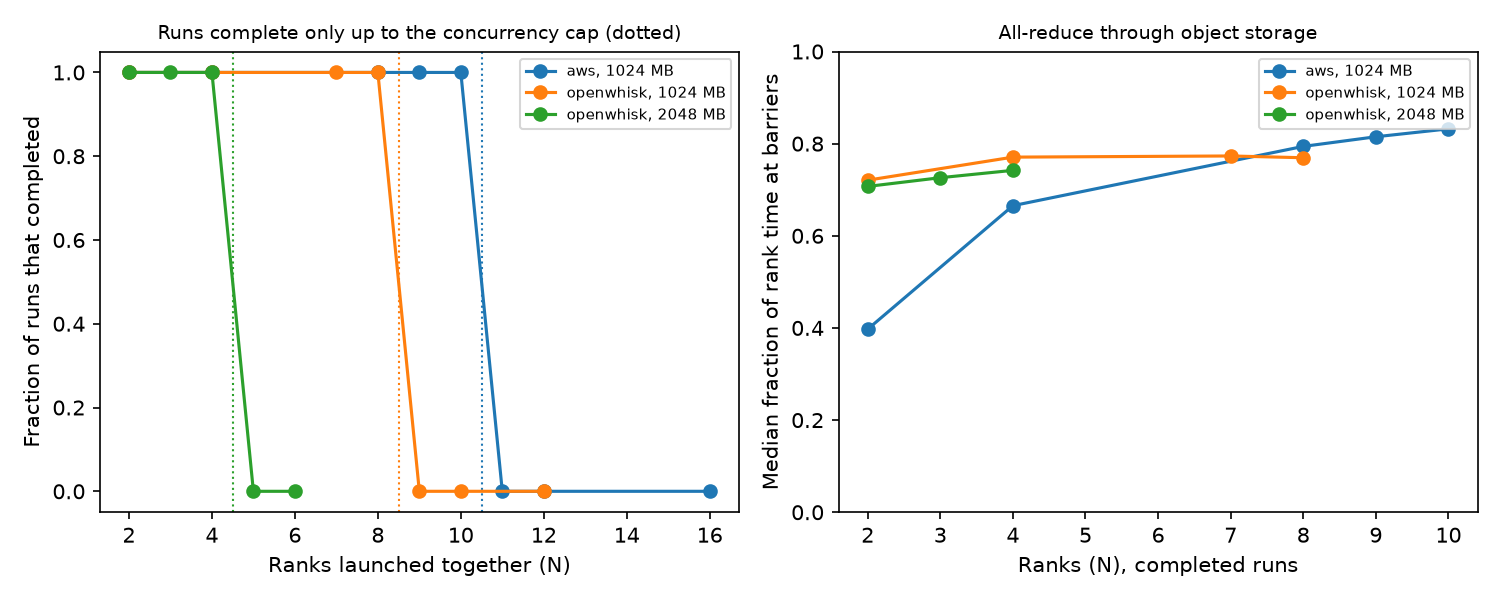

Data behind this chart, as committed beside it:
platform, memory, world_size, launches, runs_completed, completed_ranks_mean, throttled_ranks_mean, start_skew_median, wait_fraction_median, makespan_median, predicted_cap
aws, 1024, 2, 3, 3, 2.0, 0.0, 0.005, 0.397, 2.323, 10
aws, 1024, 4, 3, 3, 4.0, 0.0, 0.014, 0.665, 3.442, 10
aws, 1024, 8, 3, 3, 8.0, 0.0, 0.019, 0.794, 5.602, 10
aws, 1024, 9, 3, 3, 9.0, 0.0, 0.006, 0.815, 5.989, 10
aws, 1024, 10, 3, 3, 10.0, 0.0, 0.01, 0.832, 6.736, 10
aws, 1024, 11, 3, 0, 0.0, 1.0, 0.011, 0.994, 30.32, 10
aws, 1024, 12, 3, 0, 0.0, 2.0, 0.01, 0.994, 30.33, 10
aws, 1024, 16, 3, 0, 0.0, 6.0, 0.014, 0.994, 30.36, 10
openwhisk, 1024, 2, 3, 3, 2.0, 0.0, 0.002, 0.721, 0.846, 8
openwhisk, 1024, 4, 3, 3, 4.0, 0.0, 0.005, 0.771, 1.242, 8
openwhisk, 1024, 7, 3, 3, 7.0, 0.0, 0.011, 0.773, 1.759, 8
openwhisk, 1024, 8, 3, 3, 8.0, 0.0, 0.019, 0.769, 1.884, 8
openwhisk, 1024, 9, 3, 0, 0.0, 0.0, 20.1, 0.996, 40.23, 8
openwhisk, 1024, 10, 3, 0, 0.0, 0.0, 20.12, 0.996, 40.25, 8
openwhisk, 1024, 12, 3, 0, 0.0, 0.0, 20.12, 0.996, 40.31, 8
openwhisk, 2048, 2, 3, 3, 2.0, 0.0, 0.0, 0.707, 0.804, 4
openwhisk, 2048, 3, 3, 3, 3.0, 0.0, 0.001, 0.726, 1.049, 4
openwhisk, 2048, 4, 3, 3, 4.0, 0.0, 0.001, 0.742, 1.234, 4
openwhisk, 2048, 5, 3, 0, 0.0, 0.0, 20.07, 0.997, 40.2, 4
openwhisk, 2048, 6, 3, 0, 0.0, 0.0, 20.09, 0.997, 40.22, 4
